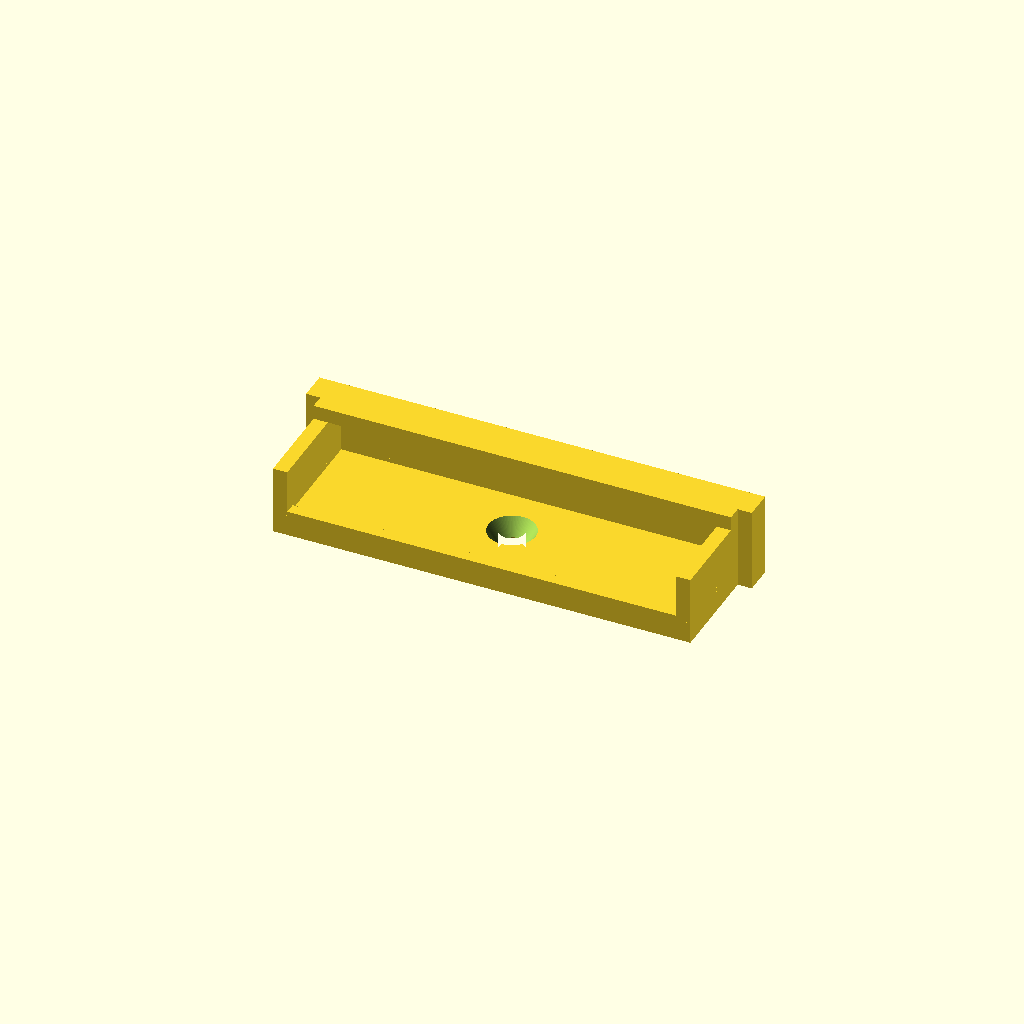
Cell 1 — every parameter at its default value.
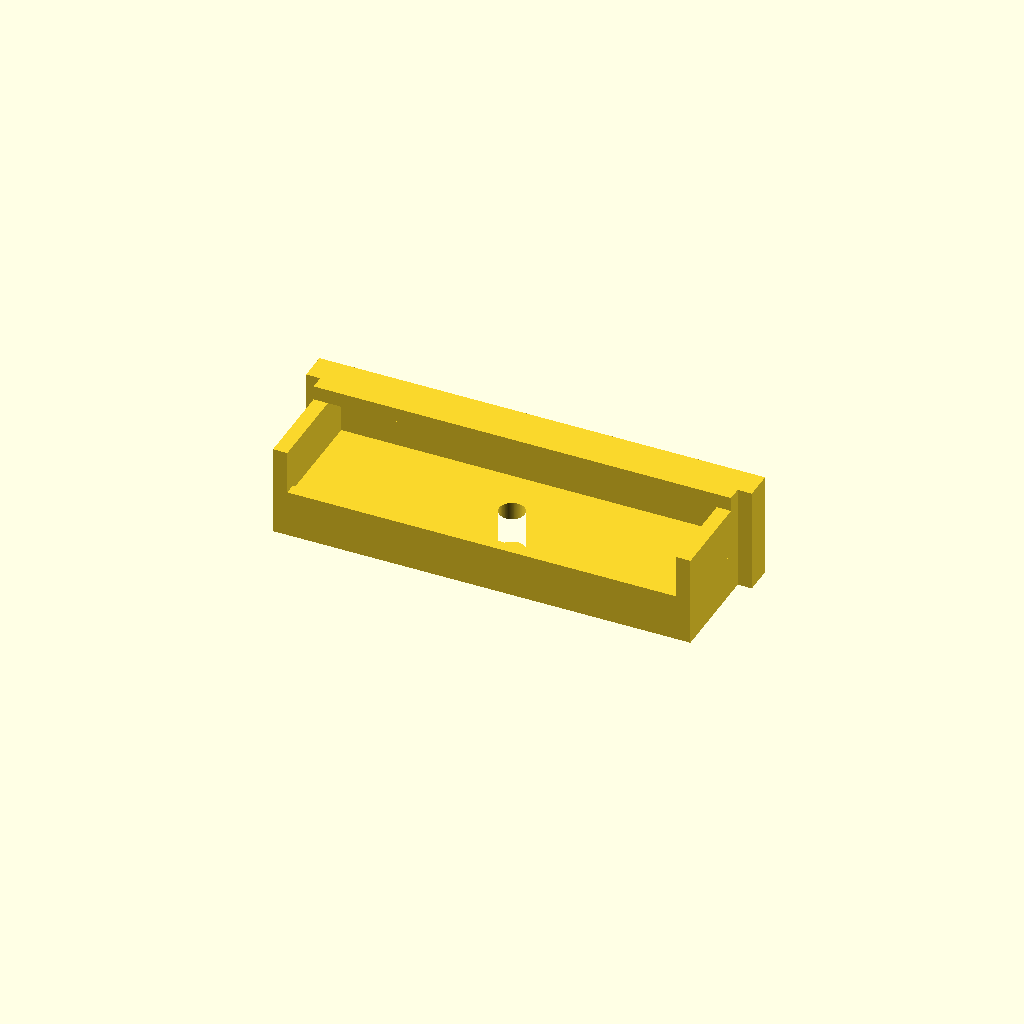
Cell 2: basethick = 300 (everything else at default).
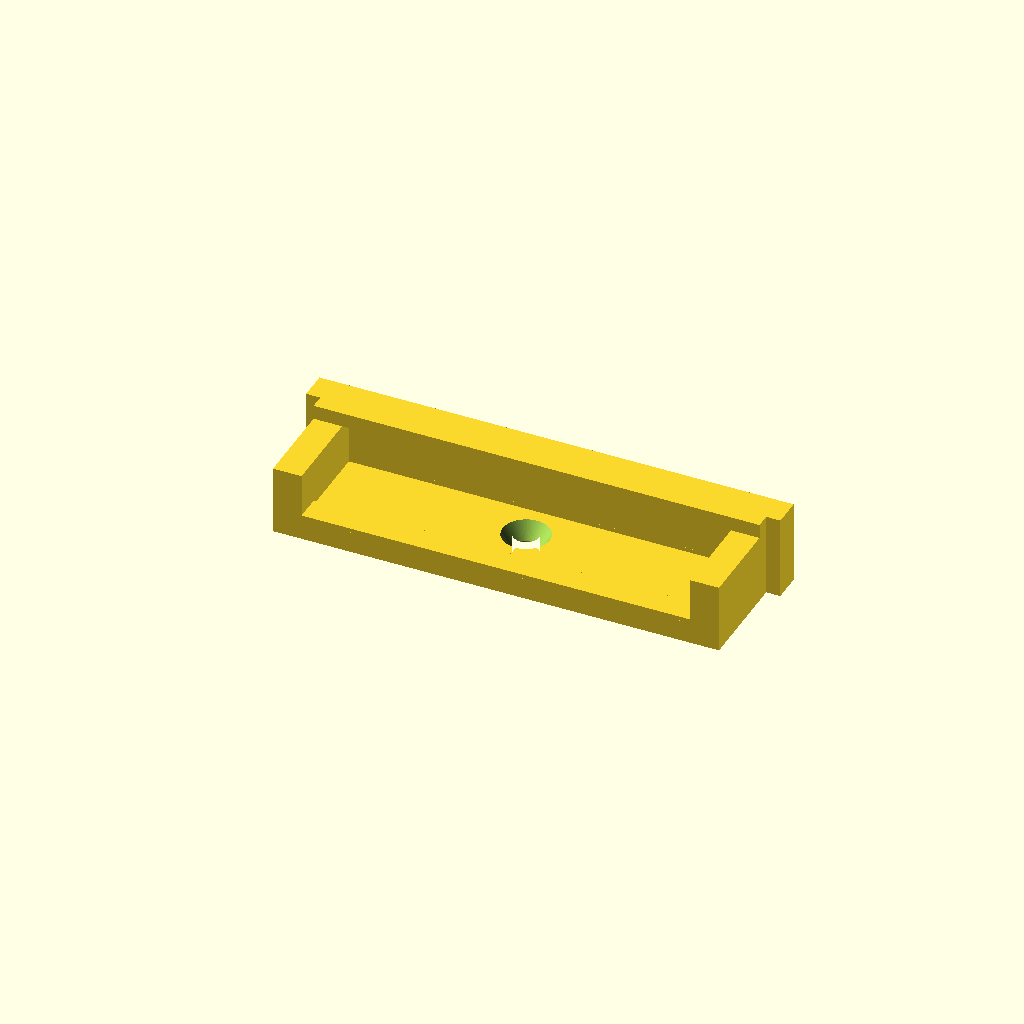
Cell 3 — wallthick set to 200, the other parameters unchanged.
All cells are drawn from one camera (rotation 55°, 0°, 25°, orthographic, colour scheme Cornfield), so only the parameter changes between them.
The OpenSCAD source (merediths_basement/wagobox/wagobox.scad):
ViewScale = [0.0254, 0.0254, 0.0254];
$fn=96;

cells = [3,5,3];
models=0;
basethick=150;
wallthick=100;

function cumsum(v) = [for (a=0, ii=0; ii<len(v); a=a+v[ii], ii=ii+1) a];
function sum(v) = [for(p=v) 1]*v;

module wagoX(n)
{
    w=235;
    module wago1()
    {
        linear_extrude(23)
        square([235, 710]);

        translate([0, 0, 22])
        linear_extrude(184)
        square([47, 710]);

        translate([0, 0, 184])
        linear_extrude(132)
        square([235, 710]);
    }
    n = n -1;
    for (ii=[0:w:w*n]) {
        translate([ii, 0, 0])
        wago1();
    }
    translate([w*(n+1), 0, 0])
    linear_extrude(316)
    square([47,710]);
}

module screw_No8_5_8()
{
    linear_extrude(height=100, slices=10, scale=0.5)
    circle(300/2);
    translate([0, 0, 99])
    linear_extrude(500)
    circle(150/2);
}


module wagobox(cells)
{

    numcells=cumsum(cells);
    echo("numcells ",numcells);

    if (models) {
        for (ii=[0:len(numcells)-1]) {
            color("cornflowerblue")
            translate([wallthick+235*numcells[ii]+ii*50, wallthick, basethick])
            wagoX(cells[ii]);
        }
    }
    squareX = (wallthick*2)+(sum(cells)*235)+(len(cells)*47);
    squareY = 910;
    difference() {
        linear_extrude(basethick)
        difference() {
            square([squareX, squareY]);
            translate([squareX/2, squareY/2, 0])
            circle(180/2);
        }
        translate([squareX/2, squareY/2, 151])
        rotate([180, 0, 0])
        linear_extrude(height=130, slices=10, scale=0.5)
        circle(330/2);

    }

    // Lower sides and back
    translate([0, 0, basethick-1])
    linear_extrude(31)
    difference() {
        square([squareX, squareY]);
        translate([wallthick, wallthick-20, 0])
        square([squareX-wallthick*2, squareY-wallthick*2+20]);
    }

    // Upper sides and back
    translate([0, 0, basethick+29])
    linear_extrude(326-20)
    difference() {
        square([squareX, squareY]);
        translate([wallthick, -wallthick, 0])
        square([squareX-wallthick*2, squareY]);
    }

    // Top lip
    translate([0, squareY-300, basethick+335])
    linear_extrude(100)
    square([squareX, 300]);

    // Side tabs
    translate([-99, 710, 0])
    linear_extrude(basethick+435)
    square([100, 200]);

    translate([squareX-1, 710, 0])
    linear_extrude(basethick+435)
    square([100, 200]);

}

module lid(cells)
{
    squareX = (wallthick*2)+(sum(cells)*235)+(len(cells)*47);
    squareY = 910;

    module footprint(xadd, yadd)
    {
        translate([-xadd/2, -yadd/2, 0])
        square([squareX+xadd, squareY+yadd]);
        translate([-99-xadd/2, 710-yadd/2, 0])
        square([100, 200+yadd]);

        translate([squareX-1+xadd/2, 710-yadd/2, 0])
        square([100, 200+yadd]);
    }
    linear_extrude(170+50)
    difference() {
        footprint(120, 120);
        footprint(20, 20);
    }

    translate([-30, 100, 120])
    linear_extrude(100)
    square([squareX+40, 100]);

    translate([0, 0, 169+50])
    linear_extrude(50)
    footprint(120, 120);
}
    
module forViewing()
{
    //translate([-100, -100, 0])
    wagobox(cells);
    translate([0, 0, basethick+280-50])
    color("wheat")
    lid(cells);
}

module forPrinting()
{
    wagobox(cells);
//    lid(cells);
}

scale(ViewScale)
{
//    forViewing();
    forPrinting();
}
Customizer parameters (derived from the source; name, type, default, range or options):
ViewScale: vector, default [0.0254, 0.0254, 0.0254]
cells: vector, default [3, 5, 3]
models: number, default 0
basethick: number, default 150
wallthick: number, default 100
